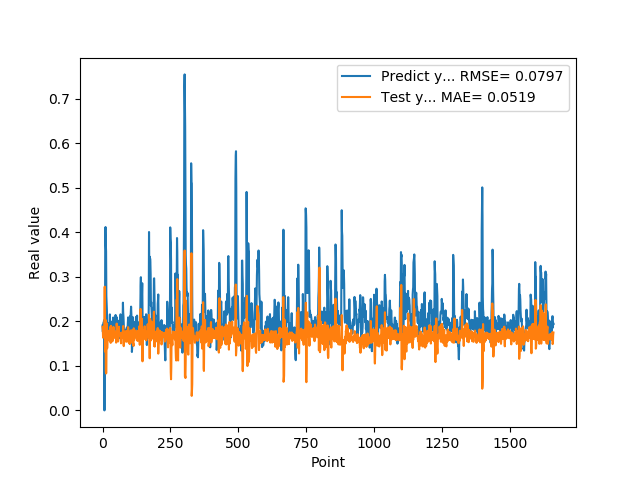

Source data for this figure (header and first rows):
1.905867606399999914e-01, 1.876887771020774309e-01
1.769561022520000082e-01, 1.787205294383523435e-01
1.810430586339999981e-01, 1.633703998076024289e-01
1.955727785830000398e-01, 1.656400130336079246e-01
1.954265981910000005e-01, 1.822984693904889930e-01
2.004670947789999880e-01, 1.793309699299613647e-01
2.029463946819999587e-01, 1.768438995936486291e-01
0.000000000000000000e+00, 1.779021906507199935e-01
1.862521618600000151e-01, 2.778947559447247362e-01
1.862153261900000301e-01, 1.321246434110245616e-01
4.038094580169999670e-01, 1.689657458101354592e-01
4.118085205549999461e-01, 2.032870209079926938e-01
3.743042349819999948e-01, 8.803809754003165400e-02
3.571429848669999685e-01, 8.291968619878867242e-02
2.572054266930000055e-01, 8.474114787526550174e-02
2.409307956699999753e-01, 1.955418570411607548e-01
2.253161966800000249e-01, 1.537742530279124498e-01
1.935185044999999937e-01, 1.393862359730559941e-01
1.787700653079999924e-01, 1.485185183076912774e-01
1.622045934200000150e-01, 1.794792035200939162e-01
1.761920750140000269e-01, 1.726825210074476868e-01
1.883655935530000325e-01, 1.758246625786806794e-01
1.861467957499999548e-01, 1.768201113794350965e-01
1.954913884399999968e-01, 1.724052947559773230e-01
1.954011768099999935e-01, 1.755305579830201967e-01
1.660518944260000185e-01, 1.785020134000323833e-01
1.907722949980000249e-01, 1.564933618623027267e-01
2.156041562559999625e-01, 1.700111305340576695e-01
1.898660957809999716e-01, 1.870561454533241075e-01
1.770474612709999895e-01, 1.573454451999070081e-01
2.001174986360000074e-01, 1.516380352323987157e-01
1.948629021640000125e-01, 1.899677771665683190e-01
1.922753006219999894e-01, 1.763791300311338961e-01
1.779100298880000042e-01, 1.710300865676877002e-01
1.810636967419999854e-01, 1.739023578516552537e-01
1.680064052340000114e-01, 1.701974662458712040e-01
1.635809391740000174e-01, 1.549639255019236161e-01
1.706920862200000111e-01, 1.571807495137259036e-01
1.916799396280000345e-01, 1.815881495248431732e-01
2.085516005749999957e-01, 1.604730855302566039e-01
2.058236002919999752e-01, 1.877398703328603258e-01
1.828240007160000513e-01, 1.838279191230861587e-01
1.857409924269999846e-01, 1.743164894613046800e-01
1.775099337099999841e-01, 1.691315362652792420e-01
1.752161234619999952e-01, 1.645358090645769322e-01
1.971126049759999999e-01, 1.681608678858124151e-01
1.845117062330000057e-01, 1.634366425082738050e-01
1.984785944219999987e-01, 1.679925732141167027e-01
2.143009155989999692e-01, 1.759319480005197001e-01
1.841159015890000139e-01, 1.767601466470979932e-01
2.104043960570000094e-01, 1.521668248085861763e-01
2.032361328599999739e-01, 1.621706584282617825e-01
2.088565975429999833e-01, 1.949406856155884993e-01
1.960448026660000231e-01, 1.856768791486687609e-01
1.900728046889999523e-01, 1.595198485340404981e-01
1.658952832220000062e-01, 1.585795586666119139e-01
1.872539073229999851e-01, 1.716424432437595182e-01
1.852532625200000171e-01, 1.547422274817558396e-01
1.799222826959999966e-01, 1.595235504534470161e-01
2.012764066460000223e-01, 1.727468987852028015e-01
1.978618204589999985e-01, 1.880013517002537826e-01
... 1,599 more rows
